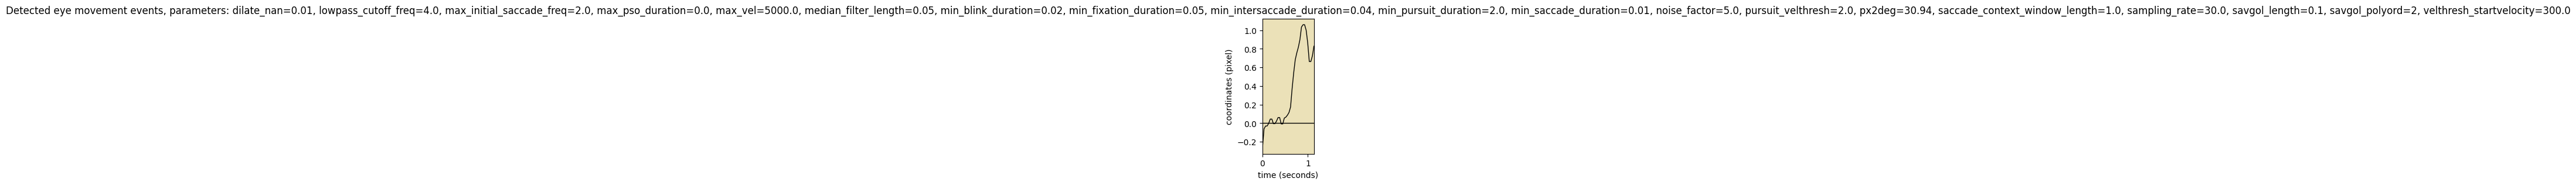

Data behind this chart, as committed beside it:
onset	duration	label	start_x	start_y	end_x	end_y	amp	peak_vel	med_vel	avg_vel
0.000	1.133	FIXA	-0.3	0.0	0.8	0.0	33.8	188	43.33	57.86
